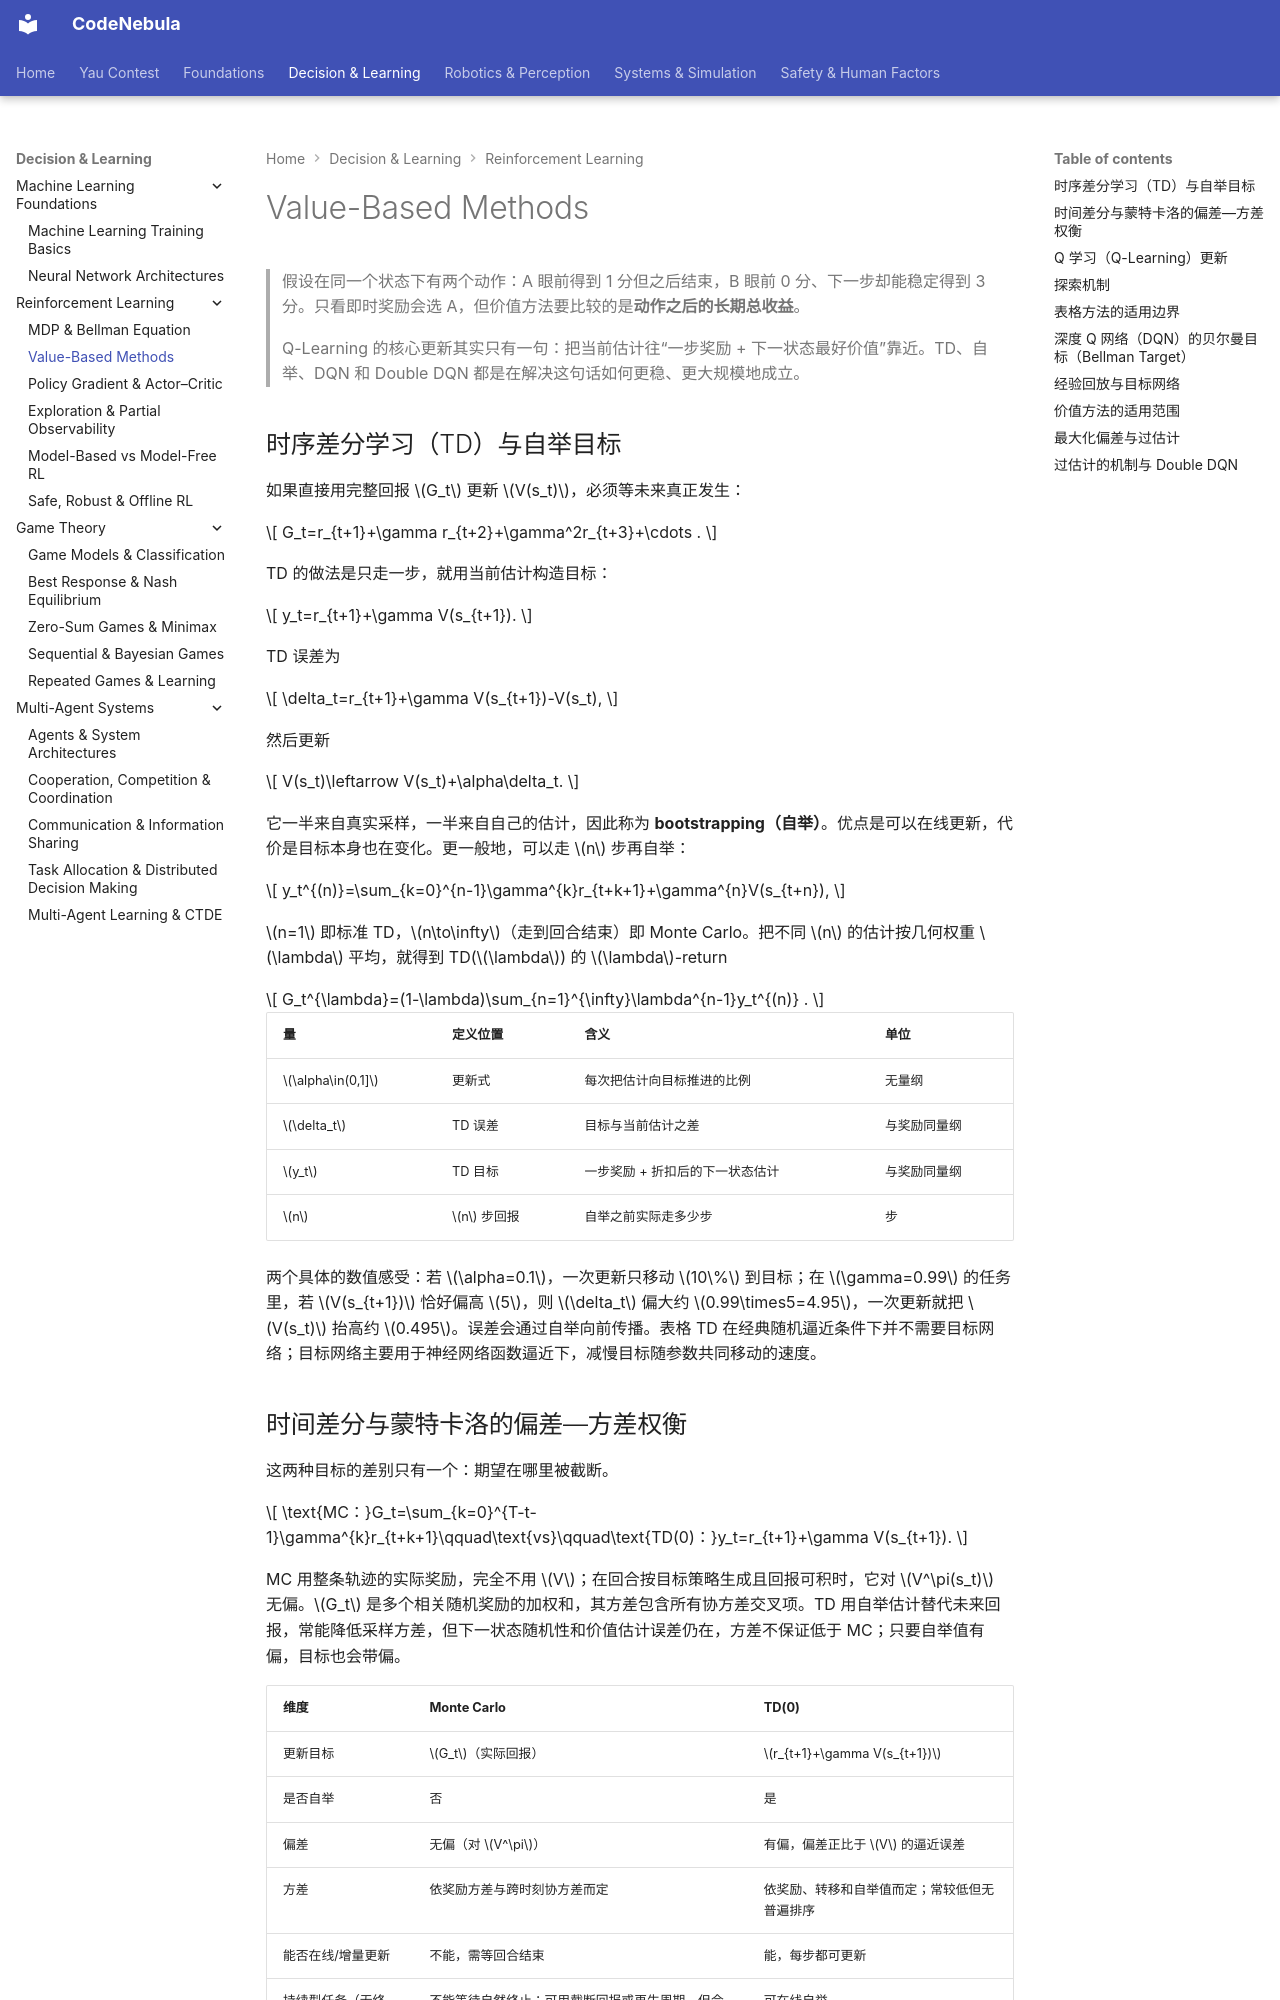

repository: Raymond-223/CodeNebula-mkdocs · page: decision-learning/reinforcement-learning/02-value-based/index.html · generator: mkdocs

# Value-Based Methods

> 假设在同一个状态下有两个动作：A 眼前得到 1 分但之后结束，B 眼前 0 分、下一步却能稳定得到 3 分。只看即时奖励会选 A，但价值方法要比较的是**动作之后的长期总收益**。
>
> Q-Learning 的核心更新其实只有一句：把当前估计往“一步奖励 + 下一状态最好价值”靠近。TD、自举、DQN 和 Double DQN 都是在解决这句话如何更稳、更大规模地成立。

## 时序差分学习（TD）与自举目标

如果直接用完整回报 $G_t$ 更新 $V(s_t)$，必须等未来真正发生：

$$
G_t=r_{t+1}+\gamma r_{t+2}+\gamma^2r_{t+3}+\cdots .
$$

TD 的做法是只走一步，就用当前估计构造目标：

$$
y_t=r_{t+1}+\gamma V(s_{t+1}).
$$

TD 误差为

$$
\delta_t=r_{t+1}+\gamma V(s_{t+1})-V(s_t),
$$

然后更新

$$
V(s_t)\leftarrow V(s_t)+\alpha\delta_t.
$$

它一半来自真实采样，一半来自自己的估计，因此称为 **bootstrapping（自举）**。优点是可以在线更新，代价是目标本身也在变化。更一般地，可以走 $n$ 步再自举：

$$
y_t^{(n)}=\sum_{k=0}^{n-1}\gamma^{k}r_{t+k+1}+\gamma^{n}V(s_{t+n}),
$$

$n=1$ 即标准 TD，$n\to\infty$（走到回合结束）即 Monte Carlo。把不同 $n$ 的估计按几何权重 $\lambda$ 平均，就得到 TD($\lambda$) 的 $\lambda$-return

$$
G_t^{\lambda}=(1-\lambda)\sum_{n=1}^{\infty}\lambda^{n-1}y_t^{(n)} .
$$

| 量 | 定义位置 | 含义 | 单位 |
|---|---|---|---|
| $\alpha\in(0,1]$ | 更新式 | 每次把估计向目标推进的比例 | 无量纲 |
| $\delta_t$ | TD 误差 | 目标与当前估计之差 | 与奖励同量纲 |
| $y_t$ | TD 目标 | 一步奖励 + 折扣后的下一状态估计 | 与奖励同量纲 |
| $n$ | $n$ 步回报 | 自举之前实际走多少步 | 步 |

两个具体的数值感受：若 $\alpha=0.1$，一次更新只移动 $10\%$ 到目标；在 $\gamma=0.99$ 的任务里，若 $V(s_{t+1})$ 恰好偏高 $5$，则 $\delta_t$ 偏大约 $0.99\times5=4.95$，一次更新就把 $V(s_t)$ 抬高约 $0.495$。误差会通过自举向前传播。表格 TD 在经典随机逼近条件下并不需要目标网络；目标网络主要用于神经网络函数逼近下，减慢目标随参数共同移动的速度。
